2-way image classification set "process" from GitHub (xunlan11/experiment); label vocabulary: fail, success.

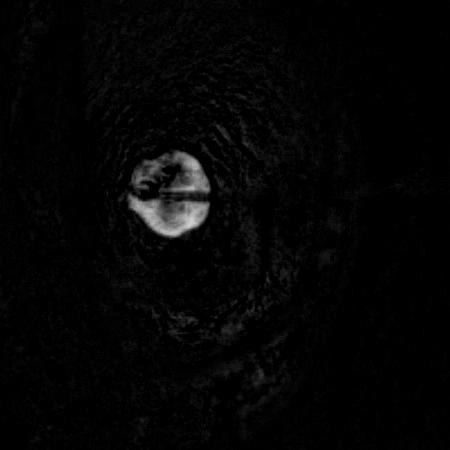
Label: success

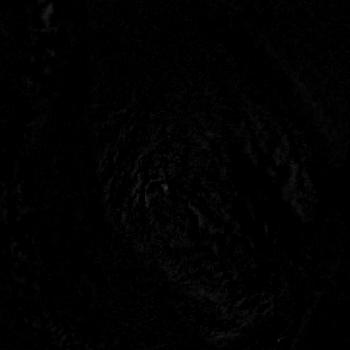
Label: fail

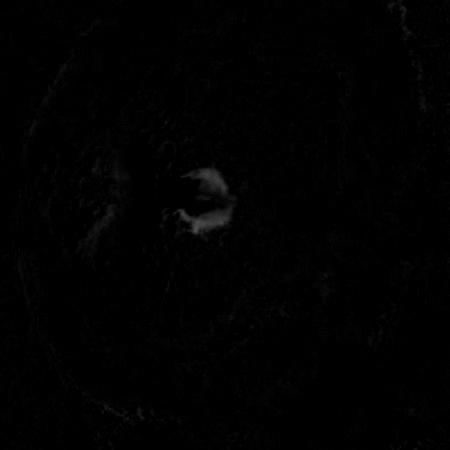
Label: success

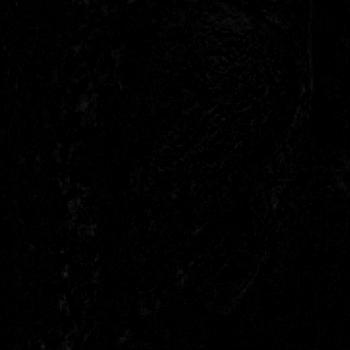
Label: fail

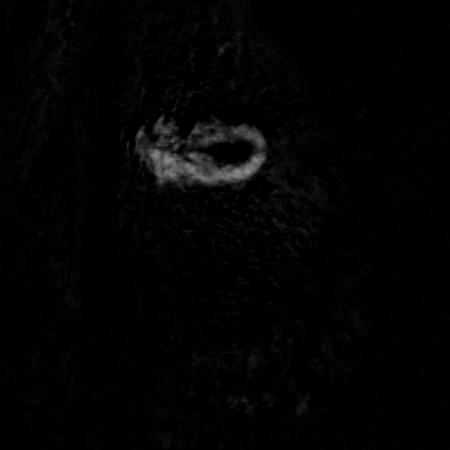
Label: success

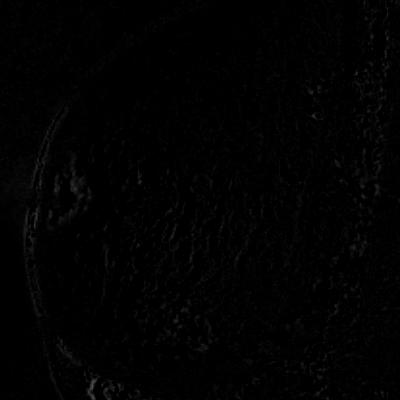
Label: fail
